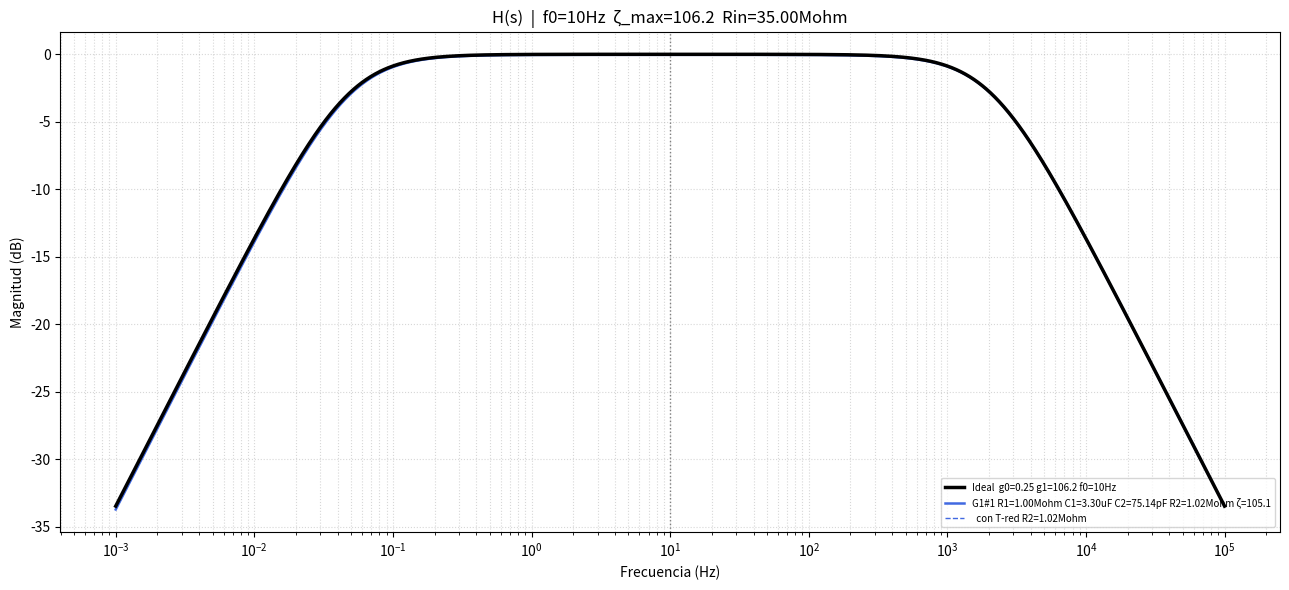

Write the Python code that produced this figure.
# -*- coding: utf-8 -*-
import sys
sys.stdout.reconfigure(encoding='utf-8', errors='replace')

import numpy as np
import warnings
warnings.filterwarnings('ignore')

# ── Valores comerciales del kit ────────────────────────────────────────
RES_COMERCIALES = sorted([
    1,1.2,1.5,1.6,2,2.2,2.4,2.7,3,3.3,3.6,3.9,4.3,4.7,5.1,5.6,6.2,6.8,7.5,8.2,9.1,
    10,12,15,18,20,22,24,27,30,33,36,39,43,47,51,56,62,68,75,82,91,
    100,120,150,180,200,220,240,270,300,330,360,390,430,470,510,560,620,680,750,820,910,
    1e3,1.2e3,1.5e3,1.8e3,2e3,2.2e3,2.4e3,2.7e3,3e3,3.3e3,3.6e3,3.9e3,
    4.3e3,4.7e3,5.1e3,5.6e3,6.2e3,6.8e3,7.5e3,8.2e3,9.1e3,
    10e3,12e3,15e3,18e3,20e3,22e3,24e3,27e3,30e3,33e3,36e3,39e3,
    43e3,47e3,51e3,56e3,62e3,68e3,75e3,82e3,91e3,
    100e3,120e3,150e3,180e3,200e3,220e3,240e3,270e3,300e3,330e3,360e3,390e3,
    430e3,470e3,510e3,560e3,620e3,680e3,750e3,820e3,910e3,
    1e6,2e6,6.8e6,10e6
])

CAP_COMERCIALES = sorted(set([
    1e-12,2e-12,5e-12,10e-12,12e-12,15e-12,18e-12,22e-12,27e-12,30e-12,
    33e-12,39e-12,47e-12,50e-12,56e-12,68e-12,82e-12,100e-12,120e-12,
    150e-12,200e-12,330e-12,470e-12,560e-12,820e-12,
    1e-9,2e-9,3.3e-9,3.9e-9,6.9e-9,10e-9,15e-9,20e-9,33e-9,47e-9,100e-9,
    0.1e-6,0.22e-6,0.47e-6,1e-6,2.2e-6,3.3e-6,4.7e-6,
    10e-6,22e-6,33e-6,44e-6,47e-6,100e-6,220e-6,330e-6,
    470e-6,680e-6,1000e-6
]))

def cap_comercial(v):
    return CAP_COMERCIALES[np.argmin([abs(c-v) for c in CAP_COMERCIALES])]

def res_comercial(v):
    return RES_COMERCIALES[np.argmin([abs(r-v) for r in RES_COMERCIALES])]

def fmt_cap(c):
    if c >= 1e-6: return f"{c*1e6:.2f}uF"
    if c >= 1e-9: return f"{c*1e9:.2f}nF"
    return f"{c*1e12:.2f}pF"

def fmt_res(r):
    if r >= 1e6: return f"{r/1e6:.2f}Mohm"
    if r >= 1e3: return f"{r/1e3:.2f}kohm"
    return f"{r:.1f}ohm"

# ════════════════════════════════════════════════════════════
# PARÁMETROS — editá acá
# ════════════════════════════════════════════════════════════
f0_des        = 10       # Hz — frecuencia natural del geófono
gamma0        = 0.25     # damping inicial del geófono (γ₀)
TOP_N         = 15       # resultados a mostrar
lambda_cost   = 1        # peso del costo de componentes
SOLO_CERAMICOS = False   # True → restringe C1,C2 ≤ C_max_timing (sin electrolíticos)

# Impedancias del op-amp: R1 y red T DEBEN estar en este rango.
R_OUT_OPAMP = 20       # Ω — impedancia de salida
R_IN_OPAMP  = 35e6    # Ω — impedancia de entrada (en paralelo con R2 en nodo inversor)
# ════════════════════════════════════════════════════════════

omega0       = 2*np.pi*f0_des
R_min_val    = 1e3
R_max_val    = 1e6
C_max_timing = 100e-9   # límite cerámicos

def in_range(R):
    return R_min_val <= R <= R_max_val

def cap_cost(C_list):
    """Costo por caps > 100nF (preferencia cerámica)."""
    cost = 0
    for C in C_list:
        if C > 100e-9:
            cost += 20 * np.log10(C / 100e-9)**2
    return cost

# ══════════════════════════════════════════════════════════════════════
# ζ_MAX ANALÍTICO
#   Con R2_ideal → ∞, R2_eff → R_IN_OPAMP.
#   Para f0=f0_des: τ1*τ2_lim = 1/ω0²  con τ2_lim = R_IN_OPAMP*C2
#   → τ1 = 1/(ω0²*R_IN_OPAMP*C2)  → R1 = τ1/C1
#   ζ_lim = (τ1 + τ2_lim) / (2*√(τ1*τ2_lim))
# ══════════════════════════════════════════════════════════════════════

def compute_zeta_max():
    """
    Calcula el ζ máximo alcanzable con f0=f0_des, usando:
    - Caps cerámicos ≤ C_max_timing (sin electrolíticos en la red RC)
    - R2_eff limitada por el T-net: R2_eff_max = R2_max_tred ∥ R_IN_OPAMP
    La τ2 límite usa R2_eff_max, no R_IN_OPAMP puro.
    """
    # R2_max_tred todavía no está definido aquí, lo calculamos localmente
    Ra_max   = max(r for r in RES_COMERCIALES if R_min_val <= r <= R_max_val)
    Rc_min   = min(r for r in RES_COMERCIALES if R_min_val <= r <= R_max_val)
    R2t_max  = 2*Ra_max + Ra_max**2/Rc_min
    R2eff_max = (R2t_max * R_IN_OPAMP) / (R2t_max + R_IN_OPAMP)

    caps = [c for c in CAP_COMERCIALES if 1e-9 <= c <= C_max_timing]
    best_zeta = 0.0
    best = None
    for C1 in caps:
        for C2 in caps:
            tau2_lim  = R2eff_max * C2
            tau1_need = 1.0 / (omega0**2 * tau2_lim)
            R1_ideal  = tau1_need / C1
            if not in_range(R1_ideal): continue
            zeta = (tau1_need + tau2_lim) / (2.0 * np.sqrt(tau1_need * tau2_lim))
            if zeta > best_zeta:
                best_zeta = zeta
                best = dict(R1_ideal=R1_ideal, C1=C1, C2=C2, zeta=zeta,
                            tau1=tau1_need, tau2=tau2_lim,
                            R2eff_max=R2eff_max,
                            f0_lim=1.0/(2*np.pi*np.sqrt(tau1_need*tau2_lim)))
    return best_zeta, best

gamma1, _zp = compute_zeta_max()
target_num  = 2 * (gamma1 - gamma0) * omega0

# ══════════════════════════════════════════════════════════════════════
# CIRCUITO (con R2_eff = R2_ideal ∥ R_IN_OPAMP)
# H(s) = -s·R2_eff·C1 / ((sR1C1+1)(sR2_eff·C2+1))
#
# τ1=R1C1, τ2_eff=R2_eff·C2
# ζ = (τ1+τ2_eff)/(2√(τ1·τ2_eff))
# ω0 = 1/√(τ1·τ2_eff)
# num_coeff = 1/(R1·C2)   [independiente de R2_eff]
# ══════════════════════════════════════════════════════════════════════

def verificar(R1, R2_ideal, C1, C2):
    """Verifica con R2_eff = R2_ideal ∥ R_IN_OPAMP."""
    if R1 <= 0 or R2_ideal <= 0 or C1 <= 0 or C2 <= 0:
        return None, None, None, None
    R2_eff = (R2_ideal * R_IN_OPAMP) / (R2_ideal + R_IN_OPAMP)
    tau1 = R1 * C1
    tau2 = R2_eff * C2
    if tau1 <= 0 or tau2 <= 0: return None, None, None, None
    w0   = 1.0 / np.sqrt(tau1 * tau2)
    zeta = (tau1 + tau2) / (2.0 * np.sqrt(tau1 * tau2))
    return w0 / (2*np.pi), zeta, 1.0 / (R1 * C2), R2_eff

# ══════════════════════════════════════════════════════════════════════
# RED T PARA R2
#   Ra — nodo M — Rb   R2_eq = Ra + Rb + Ra·Rb/Rc
#          |
#          Rc
#          |
#         GND
#
# TODOS Ra, Rb, Rc deben estar en [R_min_val, R_max_val].
# ══════════════════════════════════════════════════════════════════════

_RES_EN_RANGO = [r for r in RES_COMERCIALES if R_min_val <= r <= R_max_val]

def res_en_rango_mas_cercano(v):
    """Snapea al comercial más cercano QUE ESTÉ dentro del rango."""
    return _RES_EN_RANGO[np.argmin([abs(r - v) for r in _RES_EN_RANGO])]

def buscar_tred(R2_target, lam=1, top_n=5):
    """
    Sweep Ra×Rb (ambos en rango) → Rc analítico, snapeado al comercial EN RANGO.
    TODOS Ra, Rb, Rc deben quedar dentro de [R_min_val, R_max_val].
    """
    resultados = {}
    for Ra in _RES_EN_RANGO:
        for Rb in _RES_EN_RANGO:
            denom = R2_target - Ra - Rb
            if denom <= 0: continue
            Rc_i = Ra * Rb / denom
            if Rc_i <= 0: continue
            Rc    = res_en_rango_mas_cercano(Rc_i)
            R2_eq = Ra + Rb + Ra * Rb / Rc
            err   = abs(R2_eq - R2_target) / R2_target * 100
            key   = (Ra, Rb, Rc)
            if key not in resultados or err < resultados[key]['err']:
                resultados[key] = dict(Ra=Ra, Rb=Rb, Rc=Rc, Rc_ideal=Rc_i,
                                       R2_eq=R2_eq, err=err)
    return sorted(resultados.values(), key=lambda x: x['err'])[:top_n]

# ══════════════════════════════════════════════════════════════════════
# RED T DE CAPACITORES PARA C2
#   C_eff = Ca·Cb / (Ca + Cb + Cc)
#   Topología: R2 ──Ca──●──Cb── nodo inversor (virtual GND)
#                        |
#                       Cc
#                        |
#                       GND
#   Cc analítico: Cc = Ca·Cb/C_eff − Ca − Cb
# ══════════════════════════════════════════════════════════════════════

def buscar_ctred_cap(C_target, top_n=5):
    """
    Sintetiza C_target con red T de caps: C_eff = Ca·Cb/(Ca+Cb+Cc).
    Sweep Ca×Cb (ambos ≥ C_target), Cc analítico → snapeado al comercial.
    """
    resultados = {}
    caps = [c for c in CAP_COMERCIALES if c >= C_target]
    for Ca in caps:
        for Cb in caps:
            Cc_ideal = Ca * Cb / C_target - Ca - Cb
            if Cc_ideal <= 0: continue
            Cc    = cap_comercial(Cc_ideal)
            C_eff = Ca * Cb / (Ca + Cb + Cc)
            if C_eff <= 0: continue
            err   = abs(C_eff - C_target) / C_target * 100
            key   = tuple(sorted([Ca, Cb]) + [Cc])
            if key not in resultados or err < resultados[key]['err']:
                resultados[key] = dict(Ca=Ca, Cb=Cb, Cc=Cc, Cc_ideal=Cc_ideal,
                                       C_eff=C_eff, err=err)
    return sorted(resultados.values(), key=lambda x: x['err'])[:top_n]

def buscar_cpar(C_target, top_n=5):
    """Sintetiza C_target como par en paralelo: C_eff = Ca + Cb."""
    resultados = {}
    caps = [c for c in CAP_COMERCIALES if c <= C_target]
    for Ca in caps:
        Cb_ideal = C_target - Ca
        if Cb_ideal <= 0: continue
        Cb    = cap_comercial(Cb_ideal)
        C_eff = Ca + Cb
        err   = abs(C_eff - C_target) / C_target * 100
        key   = tuple(sorted([Ca, Cb]))
        if key not in resultados or err < resultados[key]['err']:
            resultados[key] = dict(Ca=Ca, Cb=Cb, C_eff=C_eff, err=err)
    return sorted(resultados.values(), key=lambda x: x['err'])[:top_n]

# Precomputar valores de C2 sintetizables con red T de caps (cerámicos ≥ 1nF)
# Fórmula: C_eff = Ca·Cb/(Ca+Cb+Cc) con Ca,Cb,Cc comerciales ≥ 1nF
def _gen_c2_ctred_map():
    nf_caps  = [c for c in CAP_COMERCIALES if 1e-9 <= c <= C_max_timing]
    c2_map   = {}  # C_eff_rounded → best (Ca,Cb,Cc,C_eff,err)
    for Ca in nf_caps:
        for Cb in nf_caps:
            for Cc in nf_caps:
                C_eff = Ca * Cb / (Ca + Cb + Cc)
                if C_eff < 1e-12: continue
                key = float(f"{C_eff:.3e}")
                if key not in c2_map:
                    c2_map[key] = dict(Ca=Ca, Cb=Cb, Cc=Cc, C_eff=C_eff)
    return c2_map

_C2_CTRED_MAP = _gen_c2_ctred_map()

# ══════════════════════════════════════════════════════════════════════
# GRUPOS DE BÚSQUEDA
# R1: filtro DURO en [R_min_val, R_max_val]
# R2: libre (se implementa con red T) — se verifica con R2_ideal exacto
# ══════════════════════════════════════════════════════════════════════

if SOLO_CERAMICOS:
    _CAPS_BUSQ = [c for c in CAP_COMERCIALES if 1e-9 <= c <= C_max_timing]
else:
    _CAPS_BUSQ = [c for c in CAP_COMERCIALES if c >= 1e-9]

def grupo1_exacto():
    """C2 = r*C1 analítico (cuadrática), R1 y R2 analíticos."""
    caps = _CAPS_BUSQ
    res  = {}
    if gamma1 <= 1: return []
    sg = np.sqrt(gamma1**2 - 1)
    for C1 in caps:
        R2_i = target_num / (omega0**2 * C1)
        if R2_i <= 0: continue
        for sign in [+1, -1]:
            r    = omega0 * (gamma1 + sign * sg) / target_num
            C2_i = r * C1
            R1_i = 1.0 / (target_num * C2_i)
            if R1_i <= 0: continue
            C1_c = cap_comercial(C1);   C2_c = cap_comercial(C2_i)
            R1_c = res_comercial(R1_i)
            if not in_range(R1_c): continue
            f0c, zetac, numc, r2e = verificar(R1_c, R2_i, C1_c, C2_c)
            if f0c is None: continue
            ef = abs(f0c   - f0_des)    / f0_des    * 100
            ez = abs(zetac - gamma1)    / gamma1    * 100
            en = abs(numc  - target_num)/ target_num* 100
            cc = cap_cost([C1_c, C2_c])
            et = ef + ez + en + lambda_cost * cc
            e  = dict(C1=C1_c, C2=C2_c, C2_ideal=C2_i,
                      R1_ideal=R1_i, R2_ideal=R2_i, R1=R1_c, R2_eff=r2e,
                      f0=f0c, zeta=zetac, num=numc,
                      ef=ef, ez=ez, en=en, cc=cc, et=et)
            key = (C1_c, C2_c, R1_c)
            if key not in res or et < res[key]['et']: res[key] = e
    return sorted(res.values(), key=lambda x: x['et'])

def grupo2_sweep():
    """Sweep C1×C2, R1 y R2 analíticos."""
    caps = _CAPS_BUSQ
    res  = {}
    for C1 in caps:
        R2_i = target_num / (omega0**2 * C1)
        if R2_i <= 0: continue
        for C2 in caps:
            R1_i = 1.0 / (target_num * C2)
            if R1_i <= 0: continue
            C1_c = cap_comercial(C1);   C2_c = cap_comercial(C2)
            R1_c = res_comercial(R1_i)
            if not in_range(R1_c): continue
            f0c, zetac, numc, r2e = verificar(R1_c, R2_i, C1_c, C2_c)
            if f0c is None: continue
            ef = abs(f0c   - f0_des)    / f0_des    * 100
            ez = abs(zetac - gamma1)    / gamma1    * 100
            en = abs(numc  - target_num)/ target_num* 100
            cc = cap_cost([C1_c, C2_c])
            et = ef + ez + en + lambda_cost * cc
            e  = dict(C1=C1_c, C2=C2_c, R1_ideal=R1_i, R2_ideal=R2_i, R1=R1_c, R2_eff=r2e,
                      f0=f0c, zeta=zetac, num=numc,
                      ef=ef, ez=ez, en=en, cc=cc, et=et)
            key = (C1_c, C2_c, R1_c)
            if key not in res or et < res[key]['et']: res[key] = e
    return sorted(res.values(), key=lambda x: x['et'])

def grupo3_bruto():
    """Sweep R1×C1×C2 con R2 analítico de ω0²."""
    caps = _CAPS_BUSQ
    res  = {}
    for R1 in RES_COMERCIALES:
        if not in_range(R1): continue
        for C1 in caps:
            for C2 in caps:
                R2_i = 1.0 / (omega0**2 * R1 * C1 * C2)
                if R2_i <= 0: continue
                f0c, zetac, numc, r2e = verificar(R1, R2_i, C1, C2)
                if f0c is None: continue
                ef = abs(f0c   - f0_des)    / f0_des    * 100
                ez = abs(zetac - gamma1)    / gamma1    * 100
                en = abs(numc  - target_num)/ target_num* 100
                cc = cap_cost([C1, C2])
                et = ef + ez + en + lambda_cost * cc
                e  = dict(C1=C1, C2=C2, R1=R1, R2_ideal=R2_i, R2_eff=r2e,
                          f0=f0c, zeta=zetac, num=numc,
                          ef=ef, ez=ez, en=en, cc=cc, et=et)
                key = (C1, C2, R1)
                if key not in res or et < res[key]['et']: res[key] = e
    return sorted(res.values(), key=lambda x: x['et'])

def grupo5_ctred_c2():
    """
    Sweep C1 × C2_sintetizado (red T de caps: Ca·Cb/(Ca+Cb+Cc)).
    Permite obtener C2_eff muy pequeño con cerámicos → R1 y R2 en rango normal.
    """
    caps = _CAPS_BUSQ
    res  = {}
    for C1 in caps:
        R2_i = target_num / (omega0**2 * C1)
        if R2_i <= 0: continue
        for C2_eff, ctred_info in _C2_CTRED_MAP.items():
            R1_i = 1.0 / (target_num * C2_eff)
            if R1_i <= 0: continue
            C1_c = cap_comercial(C1)
            R1_c = res_comercial(R1_i)
            if not in_range(R1_c): continue
            f0c, zetac, numc, r2e = verificar(R1_c, R2_i, C1_c, C2_eff)
            if f0c is None: continue
            ef = abs(f0c   - f0_des)    / f0_des    * 100
            ez = abs(zetac - gamma1)    / gamma1    * 100
            en = abs(numc  - target_num)/ target_num* 100
            cc = cap_cost([C1_c])       # solo C1 (C2 es red T de cerámicos)
            et = ef + ez + en + lambda_cost * cc
            e  = dict(C1=C1_c, C2=C2_eff, R1_ideal=R1_i, R2_ideal=R2_i,
                      R1=R1_c, R2_eff=r2e, f0=f0c, zeta=zetac, num=numc,
                      ef=ef, ez=ez, en=en, cc=cc, et=et, ctred_c2=ctred_info)
            key = (C1_c, round(C2_eff, 20), R1_c)
            if key not in res or et < res[key]['et']: res[key] = e
    return sorted(res.values(), key=lambda x: x['et'])

# ══════════════════════════════════════════════════════════════════════
# OUTPUT
# ══════════════════════════════════════════════════════════════════════
if gamma1 > 1:
    _sg  = np.sqrt(gamma1**2 - 1)
    tau_l = (gamma1 + _sg) / omega0
    tau_r = (gamma1 - _sg) / omega0
else:
    tau_l = tau_r = 1.0/omega0

_Ra_max     = max(_RES_EN_RANGO)
_Rc_min     = min(_RES_EN_RANGO)
R2_max_tred = 2*_Ra_max + _Ra_max**2/_Rc_min

print("="*92)
print("  COMPENSADOR RC + RED T — H(s) = -s·R2_eff·C1 / ((sR1C1+1)(sR2_eff·C2+1))")
print(f"  f0={f0_des}Hz  g0={gamma0}  w0={omega0:.3f}rad/s")
print(f"  R_IN_OPAMP={fmt_res(R_IN_OPAMP)}  (en paralelo con R2 → R2_eff = R2_ideal ∥ Rin)")
print()
print(f"  ζ_max teórico (f0={f0_des}Hz, R2_ideal→∞): {gamma1:.2f}")
if _zp:
    print(f"    → C1={fmt_cap(_zp['C1'])}  C2={fmt_cap(_zp['C2'])}"
          f"  R1_ideal={fmt_res(_zp['R1_ideal'])}"
          f"  R2_eff_max={fmt_res(_zp['R2eff_max'])} (T-net∥Rin)")
print(f"  Target auto: gamma1={gamma1:.2f}  target_num={target_num:.2f}")
print(f"  Target: -{target_num:.2f}·s / (s²+{2*gamma1*omega0:.2f}·s+{omega0**2:.4f})")
print(f"  τ_lento={tau_l:.4f}s  τ_rapido={tau_r*1e6:.2f}μs")
print(f"  R1 y T-red: rango DURO [{fmt_res(R_min_val)}, {fmt_res(R_max_val)}]")
print(f"  R2 libre — verificado con R2_ideal exacto")
print(f"  R2_max implementable con T-red: {fmt_res(R2_max_tred)}"
      f"  (Ra=Rb={fmt_res(_Ra_max)}, Rc={fmt_res(_Rc_min)})")
print("="*92)

SEP = "-"*92

def ajustar_con_tred(tops, max_candidatos=150):
    """Re-verifica los mejores candidatos con R2_eq de la red T."""
    tred_cache = {}
    resultado  = []
    seen       = set()
    for r in tops:
        if len(seen) >= max_candidatos: break
        key = (r['C1'], r['C2'], r['R1'])
        if key in seen: continue
        seen.add(key)
        R2_k = float(f"{r['R2_ideal']:.4e}")
        if R2_k not in tred_cache:
            trs = buscar_tred(r['R2_ideal'], top_n=1)
            tred_cache[R2_k] = trs[0] if trs else None
        t = tred_cache[R2_k]
        if t is None: continue
        f0t, zt, nt, r2et = verificar(r['R1'], t['R2_eq'], r['C1'], r['C2'])
        if f0t is None: continue
        ef = abs(f0t - f0_des)    / f0_des    * 100
        ez = abs(zt  - gamma1)    / gamma1    * 100
        en = abs(nt  - target_num)/ target_num* 100
        cc = cap_cost([r['C1'], r['C2']])
        et = ef + ez + en + lambda_cost * cc
        resultado.append({**r, 'tred': t, 'R2_eff_tred': r2et,
                          'f0r': f0t, 'zetar': zt, 'numr': nt,
                          'efr': ef, 'ezr': ez, 'enr': en, 'etr': et})
    return sorted(resultado, key=lambda x: x['etr'])

if SOLO_CERAMICOS:
    print(f"\n  [SOLO_CERAMICOS] Caps restringidas a ≤ {fmt_cap(C_max_timing)}")
    print(f"  [SOLO_CERAMICOS] ζ_max con cerámicos ≈ {gamma1:.2f}"
          f"  (puede ser muy bajo — ajustar target manualmente si es necesario)")

print(f"\n  Calculando grupos...")
tops3_raw = grupo3_bruto()
todos_g5  = grupo5_ctred_c2()
todos_raw = grupo1_exacto() + grupo2_sweep() + tops3_raw + todos_g5

# Deduplicar y tomar los 200 mejores por error ideal
_seen_pre = set()
todos = []
for r in sorted(todos_raw, key=lambda x: x['et']):
    k = (r['C1'], r['C2'], r['R1'])
    if k not in _seen_pre:
        _seen_pre.add(k)
        todos.append(r)
    if len(todos) >= 200: break

# ── Tabla 1: ranking por error ideal ─────────────────────────────────
print(f"\n{SEP}")
print("  RANKING POR ERROR IDEAL  (R2_eff=R2_ideal∥Rin — antes de cuantizar T-red)")
print(SEP)
print(f"{'#':<3} {'C1':>8} {'C2':>8} {'R1':>10} {'R2_ideal':>11} {'R2_eff':>11}"
      f"  {'f0':>7} {'ζ':>7} {'eZ%':>6} {'eN%':>6} {'err%':>7}  T-red?")
print(SEP)
_tred_cache_pre = {}
for i, r in enumerate(todos[:TOP_N]):
    R2_k = float(f"{r['R2_ideal']:.4e}")
    if R2_k not in _tred_cache_pre:
        trs = buscar_tred(r['R2_ideal'], top_n=1)
        _tred_cache_pre[R2_k] = trs[0] if trs else None
    t     = _tred_cache_pre[R2_k]
    t_tag = f"{t['err']:4.1f}%✓" if t else "  ✗"
    r2e   = r.get('R2_eff', float('nan'))
    print(f"{i+1:<3} {fmt_cap(r['C1']):>8} {fmt_cap(r['C2']):>8}"
          f" {fmt_res(r['R1']):>10} {fmt_res(r['R2_ideal']):>11} {fmt_res(r2e):>11}"
          f"  {r['f0']:>7.3f} {r['zeta']:>7.2f}"
          f" {r['ez']:>6.2f} {r['en']:>6.2f} {r['et']:>7.2f}  {t_tag}")

# ── Tabla 2: re-rankeado con R2_eq real ──────────────────────────────
print(f"\n  Ajustando con red T (re-rank)...")
tops_tred = ajustar_con_tred(todos)

print(f"\n{SEP}")
print("  RANKING CON RED T  (re-rankeado por error real, R2_eff=R2_eq∥Rin)")
print(SEP)
print(f"{'#':<3} {'C1':>8} {'C2':>8} {'R1':>10} {'R2_eq':>11} {'R2_eff':>11}"
      f"  {'f0':>7} {'ζ':>7} {'eZ%':>6} {'eN%':>6} {'err%':>7}  T-red err")
print(SEP)
for i, r in enumerate(tops_tred[:TOP_N]):
    t   = r['tred']
    r2e = r.get('R2_eff_tred', float('nan'))
    print(f"{i+1:<3} {fmt_cap(r['C1']):>8} {fmt_cap(r['C2']):>8}"
          f" {fmt_res(r['R1']):>10} {fmt_res(t['R2_eq']):>11} {fmt_res(r2e):>11}"
          f"  {r['f0r']:>7.3f} {r['zetar']:>7.2f}"
          f" {r['ezr']:>6.2f} {r['enr']:>6.2f} {r['etr']:>7.2f}  {t['err']:5.2f}%")

if tops_tred:
    b   = tops_tred[0]
    t   = b['tred']
    r2e = b.get('R2_eff_tred', float('nan'))
    print(f"\n  MEJOR BUILDABLE: R1={fmt_res(b['R1'])}  C1={fmt_cap(b['C1'])}  C2={fmt_cap(b['C2'])}")
    print(f"    Ra={fmt_res(t['Ra'])}  Rb={fmt_res(t['Rb'])}  Rc={fmt_res(t['Rc'])}"
          f"  →  R2_eq={fmt_res(t['R2_eq'])}  R2_eff={fmt_res(r2e)}")
    print(f"       (R2_ideal={fmt_res(b['R2_ideal'])}, Tred err {t['err']:.2f}%,"
          f" Rin carga {abs(1-r2e/t['R2_eq'])*100:.1f}%)")
    print(f"    f0={b['f0r']:.4f}Hz (err {b['efr']:.2f}%)  |"
          f"  ζ={b['zetar']:.3f} (err {b['ezr']:.2f}%)  |"
          f"  num={b['numr']:.1f} (err {b['enr']:.2f}%)")

    # ── R_bleed: resistencia de polarización DC en paralelo con C1 ────
    # El polo HP = 1/(2π·R_bleed·C1) debe estar en fc_low = f0·(γ-√(γ²-1))
    # (frecuencia de corte inferior del compensador — peor caso admisible).
    C1_best  = b['C1']
    fc_low   = f0_des * (gamma1 - np.sqrt(max(gamma1**2 - 1.0, 0.0)))
    R_bleed_ideal     = 1.0 / (2*np.pi*fc_low*C1_best)
    R_bleed_comercial = res_comercial(R_bleed_ideal)
    f_HP_real         = 1.0 / (2*np.pi*R_bleed_comercial*C1_best)
    print(f"\n  R_bleed (bias DC ∥ C1={fmt_cap(C1_best)}):")
    print(f"    fc_low = f0·(γ-√(γ²-1)) = {fc_low:.5f}Hz")
    print(f"    R_bleed_ideal = {fmt_res(R_bleed_ideal)}"
          f"  → comercial: {fmt_res(R_bleed_comercial)}")
    print(f"    f_polo_HP = {f_HP_real:.5f}Hz  (debe ≤ fc_low={fc_low:.5f}Hz)")

    # ── Síntesis de C1 con caps en paralelo (alternativa a electrolítico) ──
    C1_best = b['C1']
    if C1_best > C_max_timing:
        pares = buscar_cpar(C1_best, top_n=3)
        print(f"\n  C1={fmt_cap(C1_best)} → síntesis en paralelo (reemplaza electrolítico):")
        for p in pares:
            print(f"    {fmt_cap(p['Ca'])} ∥ {fmt_cap(p['Cb'])} = {fmt_cap(p['C_eff'])}"
                  f"  (err {p['err']:.2f}%)")

    # ── Síntesis de C2 con red T de caps ──────────────────────────────
    C2_best = b['C2']
    ctred   = buscar_ctred_cap(C2_best, top_n=3)
    if ctred:
        print(f"\n  C2={fmt_cap(C2_best)} → red T de caps (Ca·Cb/(Ca+Cb+Cc)):")
        for tc in ctred:
            print(f"    Ca={fmt_cap(tc['Ca'])}  Cb={fmt_cap(tc['Cb'])}"
                  f"  Cc={fmt_cap(tc['Cc'])}  → C_eff={fmt_cap(tc['C_eff'])}"
                  f"  (err {tc['err']:.2f}%)")

    # ── Mejor solución de grupo5 (C2 vía red T, sin red T de resistores) ─
    tops5 = [r for r in tops_tred if 'ctred_c2' in r]
    if tops5:
        b5 = tops5[0]
        tc = b5['ctred_c2']
        t5 = b5['tred']
        print(f"\n  MEJOR CON C2 VÍA RED T (sin red T de resistores si R2 en rango):")
        print(f"    R1={fmt_res(b5['R1'])}  C1={fmt_cap(b5['C1'])}"
              f"  C2_eff={fmt_cap(b5['C2'])}  R2={fmt_res(t5['R2_eq'])}")
        print(f"    C2 red T: Ca={fmt_cap(tc['Ca'])} Cb={fmt_cap(tc['Cb'])}"
              f" Cc={fmt_cap(tc['Cc'])}")
        print(f"    f0={b5['f0r']:.4f}Hz  ζ={b5['zetar']:.3f}"
              f"  (err ζ {b5['ezr']:.2f}%  err f0 {b5['efr']:.2f}%)")

tops1 = tops_tred
tops2 = []
tops3 = []

# ════════════════════════════════════════════════════════════
# GRAFICACIÓN
# ════════════════════════════════════════════════════════════
GRAFICAR = {
    'grupo1': [1],
    'grupo2': [],
    'grupo3': [],
}

import matplotlib.pyplot as plt
from scipy.signal import TransferFunction, bode as scipy_bode

def bode_RC(R1, R2_ideal, C1, C2, freqs_hz):
    """Calcula respuesta en frecuencia usando R2_eff = R2_ideal ∥ Rin."""
    R2_eff = (R2_ideal * R_IN_OPAMP) / (R2_ideal + R_IN_OPAMP)
    num = [-R2_eff*C1, 0]
    den = [R1*C1*R2_eff*C2, R1*C1+R2_eff*C2, 1]
    _, mag, _ = scipy_bode(TransferFunction(num, den), w=2*np.pi*freqs_hz)
    return mag

freqs = np.logspace(np.log10(f0_des/10000), np.log10(f0_des*10000), 4000)

any_sel = any(len(v) > 0 for v in GRAFICAR.values())
if any_sel:
    num_id = [-target_num, 0]
    den_id = [1, 2*gamma1*omega0, omega0**2]
    _, mag_id, _ = scipy_bode(TransferFunction(num_id, den_id), w=2*np.pi*freqs)

    fig, ax = plt.subplots(figsize=(13, 6))
    ax.semilogx(freqs, mag_id, 'k-', lw=2.5, zorder=10,
                label=f'Ideal  g0={gamma0} g1={gamma1:.1f} f0={f0_des}Hz')

    paletas = {1:['royalblue','cornflowerblue','steelblue'],
               2:['forestgreen','mediumseagreen','limegreen'],
               3:['firebrick','tomato','salmon']}

    for gnum, tops in [(1,tops1),(2,tops2),(3,tops3)]:
        indices = GRAFICAR.get(f'grupo{gnum}',[])
        if not indices or not tops: continue
        colores = paletas[gnum]
        for ii, idx in enumerate(indices):
            r = tops[idx-1] if 0 < idx <= len(tops) else None
            if r is None: continue
            col = colores[ii % 3]
            mag = bode_RC(r['R1'], r['R2_ideal'], r['C1'], r['C2'], freqs)
            lbl = (f"G{gnum}#{idx} R1={fmt_res(r['R1'])}"
                   f" C1={fmt_cap(r['C1'])} C2={fmt_cap(r['C2'])}"
                   f" R2={fmt_res(r['R2_ideal'])} ζ={r['zeta']:.1f}")
            ax.semilogx(freqs, mag, color=col, lw=1.8, label=lbl)
            if 'tred' in r:
                t     = r['tred']
                mag_t = bode_RC(r['R1'], t['R2_eq'], r['C1'], r['C2'], freqs)
                ax.semilogx(freqs, mag_t, color=col, lw=1.0, ls='--',
                            label=f"  con T-red R2={fmt_res(t['R2_eq'])}")

    ax.axvline(f0_des, color='gray', ls=':', lw=1)
    ax.set_xlabel('Frecuencia (Hz)'); ax.set_ylabel('Magnitud (dB)')
    ax.set_title(f'H(s)  |  f0={f0_des}Hz  ζ_max={gamma1:.1f}  Rin={fmt_res(R_IN_OPAMP)}')
    ax.grid(True, which='both', ls=':', alpha=0.5)
    ax.legend(loc='lower right', fontsize=7)
    plt.tight_layout(); plt.show()
